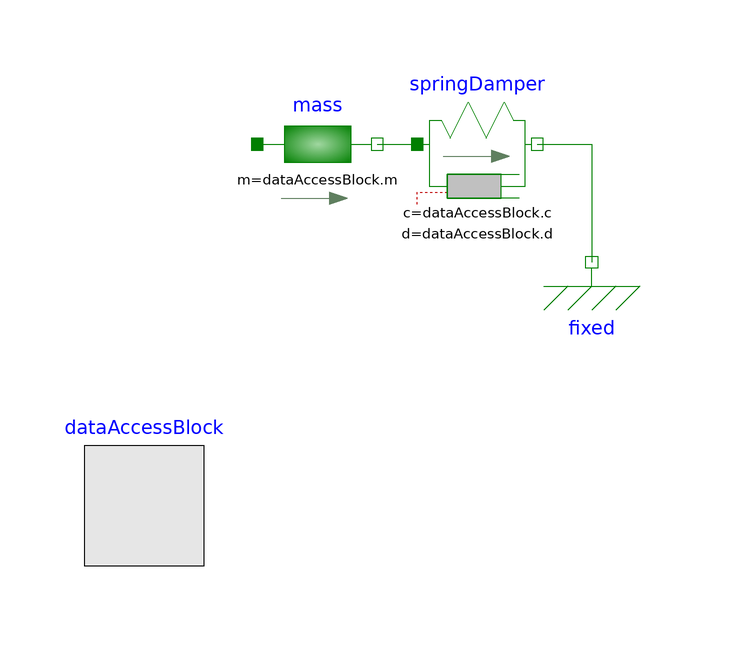

This picture is the connection diagram that the Modelica source below describes through its graphical annotations.

model Step2_DynamicAnalysis
            .Modelica.Mechanics.Translational.Components.Fixed fixed annotation(Placement(transformation(extent = {{54.585671768707485,0.5823767006802711},{74.58567176870748,20.58237670068027}},origin = {0,0},rotation = 0)));
            .Modelica.Mechanics.Translational.Components.Mass mass(m = dataAccessBlock.m,s(start = dataAccessBlock.distance,fixed = true)) annotation(Placement(transformation(extent = {{8.909651360544231,20.252869897959187},{28.90965136054423,40.25286989795919}},origin = {0,0},rotation = 0)));
            .Modelica.Mechanics.Translational.Components.SpringDamper springDamper(c = dataAccessBlock.c,d = dataAccessBlock.d) annotation(Placement(transformation(extent = {{35.57631802721089,20.252869897959187},{55.57631802721089,40.25286989795919}},origin = {0,0},rotation = 0)));
            .TrainingPack.Day2.W3.WorkflowMultiStageSim.DataAccess.DataAccessBlockRead dataAccessBlock annotation(Placement(transformation(extent = {{-20,-40},{0,-20}},origin = {0,0},rotation = 0)));
        equation
            connect(mass.flange_b,springDamper.flange_a) annotation(Line(points = {{28.90965136054424,30.252869897959187},{35.576318027210895,30.252869897959187}},color = {0,127,0}));
            connect(springDamper.flange_b,fixed.flange) annotation(Line(points = {{55.57631802721089,30.252869897959187},{64.58567176870748,30.252869897959187},{64.58567176870748,10.582376700680271}},color = {0,127,0}));
            annotation(Icon(coordinateSystem(preserveAspectRatio = false,extent = {{-100.0,-100.0},{100.0,100.0}}),graphics = {Rectangle(lineColor={0,0,0},fillColor={230,230,230},fillPattern=FillPattern.Solid,extent={{-100.0,-100.0},{100.0,100.0}}),Text(lineColor={0,0,255},extent={{-150,150},{150,110}},textString="%name")}),experiment(StopTime = 20));
        end Step2_DynamicAnalysis;